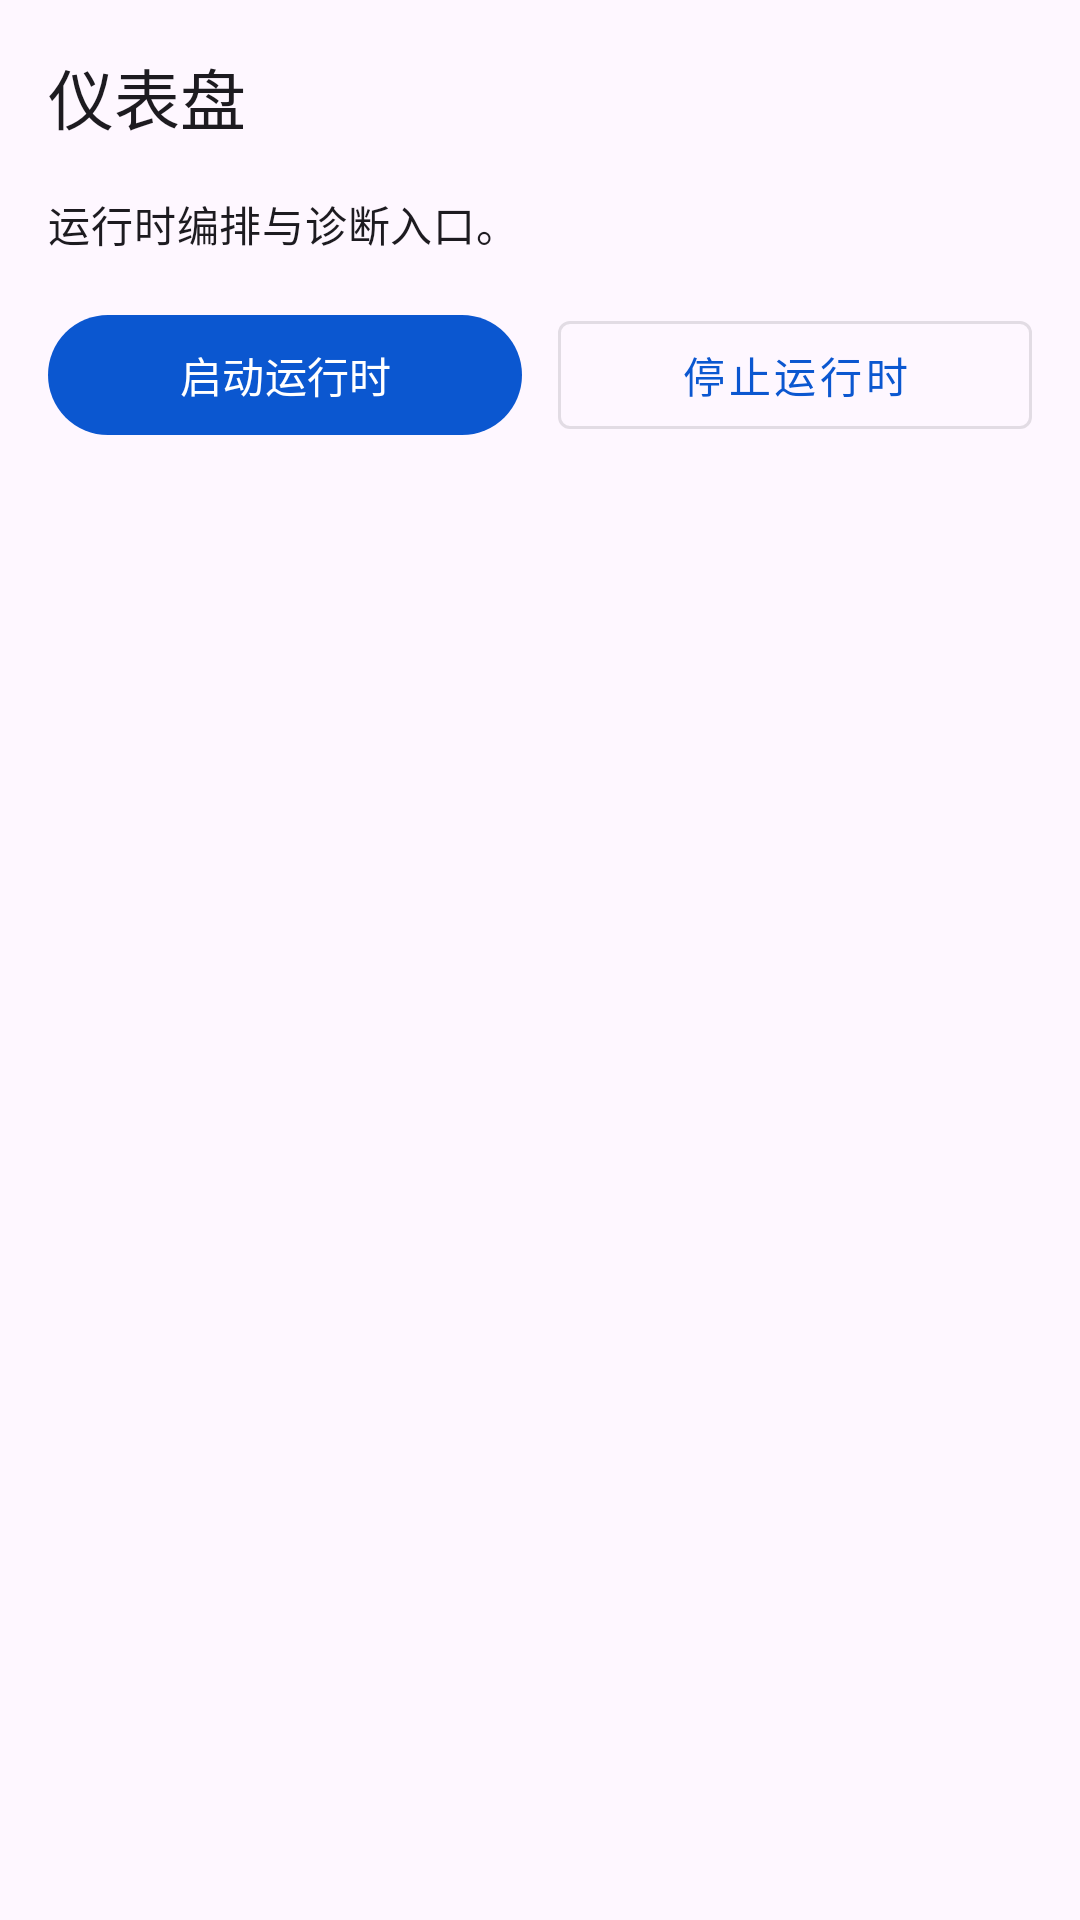

The Android layout XML behind this screen, and the referenced resources:
<!-- AndroidManifest.xml: application theme Theme.OpenEncrypt -->
<!-- res/layout/fragment_dashboard.xml -->
<?xml version="1.0" encoding="utf-8"?>
<ScrollView xmlns:android="http://schemas.android.com/apk/res/android"
    android:layout_width="match_parent"
    android:layout_height="match_parent">

    <LinearLayout
        android:layout_width="match_parent"
        android:layout_height="wrap_content"
        android:orientation="vertical"
        android:paddingBottom="16dp">

        <com.google.android.material.textview.MaterialTextView
            android:id="@+id/dashboardTitle"
            android:layout_width="match_parent"
            android:layout_height="wrap_content"
            android:paddingStart="16dp"
            android:paddingTop="16dp"
            android:paddingEnd="16dp"
            android:text="@string/page_dashboard_title"
            android:textAppearance="@style/TextAppearance.Material3.TitleLarge" />

        <com.google.android.material.textview.MaterialTextView
            android:id="@+id/dashboardSummary"
            android:layout_width="match_parent"
            android:layout_height="wrap_content"
            android:padding="16dp"
            android:text="@string/page_dashboard_summary"
            android:textAppearance="@style/TextAppearance.Material3.BodyMedium" />

        <LinearLayout
            android:layout_width="match_parent"
            android:layout_height="wrap_content"
            android:gravity="center"
            android:orientation="horizontal"
            android:paddingStart="16dp"
            android:paddingEnd="16dp">

            <com.google.android.material.button.MaterialButton
                android:id="@+id/startRuntime"
                style="@style/Widget.Material3.Button"
                android:layout_width="0dp"
                android:layout_height="wrap_content"
                android:layout_weight="1"
                android:text="@string/runtime_start" />

            <com.google.android.material.button.MaterialButton
                android:id="@+id/stopRuntime"
                style="@style/Widget.MaterialComponents.Button.OutlinedButton"
                android:layout_width="0dp"
                android:layout_height="wrap_content"
                android:layout_marginStart="12dp"
                android:layout_weight="1"
                android:text="@string/runtime_stop" />
        </LinearLayout>
    </LinearLayout>
</ScrollView>
<!-- resources referenced by this layout -->
<resources>
  <string name="page_dashboard_summary">运行时编排与诊断入口。</string>
  <string name="page_dashboard_title">仪表盘</string>
  <string name="runtime_start">启动运行时</string>
  <string name="runtime_stop">停止运行时</string>
  <style name="Theme.OpenEncrypt" parent="Theme.Material3.DayNight.NoActionBar">
          <item name="android:statusBarColor" tools:targetApi="l">@android:color/transparent</item>
          <item name="android:navigationBarColor">@color/nav_surface</item>
          <item name="colorPrimary">@color/nav_item_checked</item>
      </style>
  <color name="nav_surface">#F8FAFD</color>
  <color name="nav_item_checked">#0B57D0</color>
</resources>
